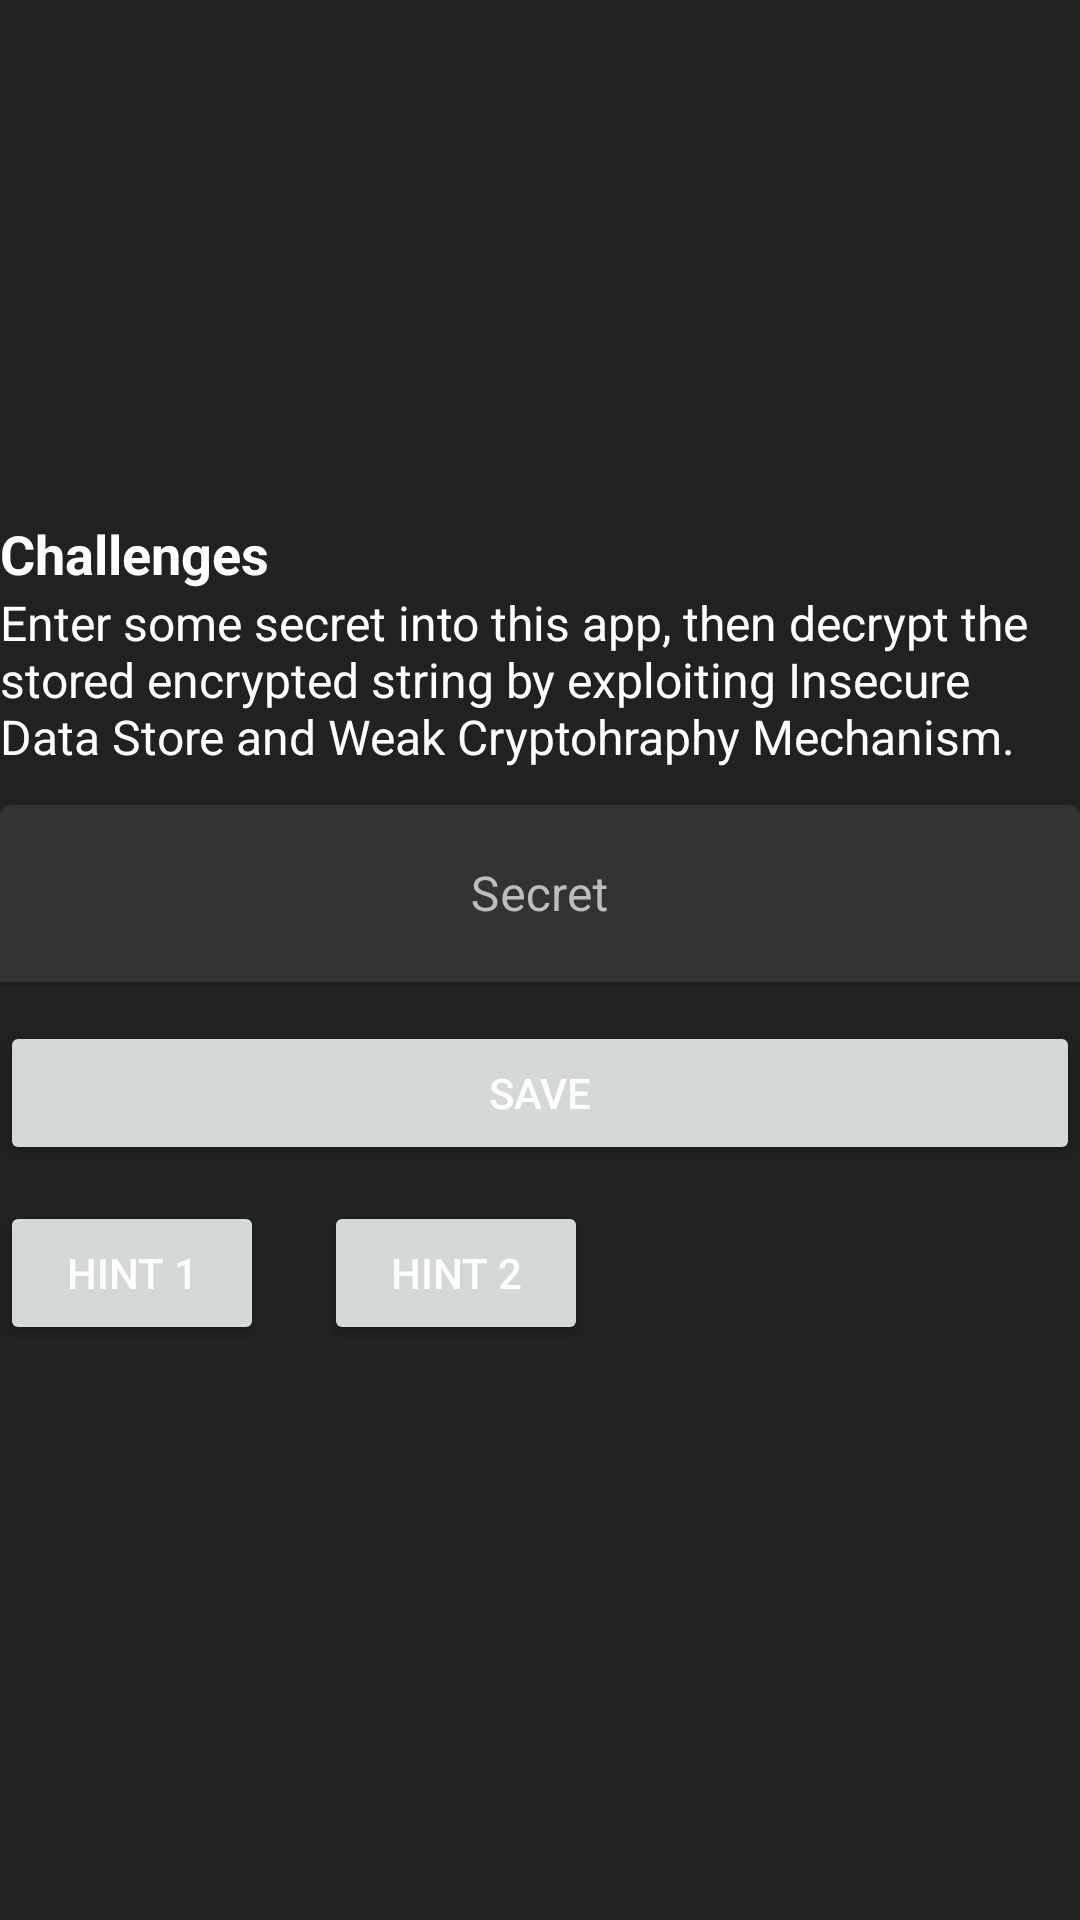

Android layout source for this screen:
<!-- AndroidManifest.xml: application theme Theme.InsecureDroid -->
<!-- res/layout/fragment_weak_cryptography.xml -->
<?xml version="1.0" encoding="utf-8"?>
<LinearLayout xmlns:android="http://schemas.android.com/apk/res/android"
    xmlns:app="http://schemas.android.com/apk/res-auto"
    android:layout_width="match_parent"
    android:layout_height="match_parent"
    android:gravity="center"
    android:orientation="vertical">

    <TextView
        android:layout_width="match_parent"
        android:layout_height="wrap_content"
        android:text="Challenges"
        android:textColor="@color/white"
        android:textSize="18sp"
        android:textStyle="bold"/>

    <TextView
        android:layout_width="match_parent"
        android:layout_height="wrap_content"
        android:text="Enter some secret into this app, then decrypt the stored encrypted string by exploiting Insecure Data Store and Weak Cryptohraphy Mechanism."
        android:textColor="@color/white"
        android:textSize="16sp"/>

    <com.google.android.material.textfield.TextInputLayout
        android:id="@+id/secrets_input_layout"
        android:layout_width="match_parent"
        android:layout_height="wrap_content"
        android:layout_marginTop="12dp"
        android:hint="Secret"
        android:textColorHint="@color/silver"
        app:boxBackgroundColor="@color/jet">

        <com.google.android.material.textfield.TextInputEditText
            android:id="@+id/secret_input"
            android:layout_width="match_parent"
            android:layout_height="60dp"
            android:gravity="center"
            android:inputType="textShortMessage"
            android:textColor="@color/white"
            android:textSize="16sp"
            android:textCursorDrawable="@drawable/cursor_color"/>
    </com.google.android.material.textfield.TextInputLayout>

    <Button
        android:id="@+id/save_button"
        android:layout_width="match_parent"
        android:layout_height="wrap_content"
        android:layout_marginVertical="12dp"
        android:padding="12dp"
        android:text="Save"
        android:textColor="@color/white"/>

    <LinearLayout
        android:layout_width="wrap_content"
        android:layout_height="wrap_content"
        android:layout_gravity="start"
        android:orientation="horizontal">

        <Button
            android:id="@+id/hint1_button"
            android:layout_width="wrap_content"
            android:layout_height="wrap_content"
            android:text="Hint 1"
            android:textColor="@color/white"/>

        <Button
            android:id="@+id/hint2_button"
            android:layout_width="wrap_content"
            android:layout_height="wrap_content"
            android:layout_marginStart="20dp"
            android:text="Hint 2"
            android:textColor="@color/white"/>
    </LinearLayout>

    <TextView
        android:id="@+id/hint_text_view"
        android:layout_width="match_parent"
        android:layout_height="wrap_content"
        android:textColor="@color/silver"
        android:textSize="14sp"/>
</LinearLayout>
<!-- resources referenced by this layout -->
<resources>
  <color name="jet">#333333 </color>
  <color name="silver">#BDBDBD</color>
  <color name="white">#FFFFFF</color>
  <!-- drawable cursor_color (drawable) -->
  <?xml version="1.0" encoding="utf-8"?>
  <shape xmlns:android="http://schemas.android.com/apk/res/android">
      <size android:width="2dp"/>
      <solid android:color="?attr/colorPrimary"/>
  </shape>
  <style name="Theme.InsecureDroid" parent="Base.Theme.InsecureDroid" />
  <style name="Base.Theme.InsecureDroid" parent="Theme.MaterialComponents.DayNight.NoActionBar">
          <item name="colorPrimary">@color/french_blue</item>
          <item name="colorPrimaryDark">@color/cobalt_blue</item>
          <item name="android:windowBackground">@color/eerie_black</item>
          <item name="android:statusBarColor">@color/night</item>
      </style>
  <color name="french_blue">#1976D2</color>
  <color name="cobalt_blue">#0D47A1</color>
  <color name="eerie_black">#212121</color>
  <color name="night">#121212</color>
</resources>
